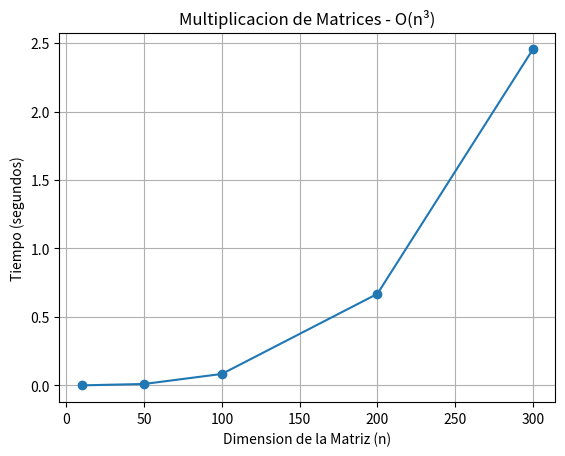

Write the Python code that produced this figure.
import random
import time
import matplotlib.pyplot as plt

def multiplicacion_matrices(matriz_a, matriz_b, n):
    resultado = [[0] * n for _ in range(n)]  #crea matriz n×n llena de ceros, n operaciones
    
    for i in range(n):            #recorre la fila segun n
        for j in range(n):        #recorre la columna n veces cada i → n² 
            for k in range(n):    #suma n cada i,j → n³
                resultado[i][j] += matriz_a[i][k] * matriz_b[k][j]  #2 ops
    
    return resultado             
tamaños = [10, 50, 100, 200, 300]
tiempos = []
for tamaño in tamaños:
    matriz_a = [[random.randint(0, 10) for _ in range(tamaño)] for _ in range(tamaño)]
    matriz_b = [[random.randint(0, 10) for _ in range(tamaño)] for _ in range(tamaño)]
    inicio = time.time()
    multiplicacion_matrices(matriz_a, matriz_b, tamaño)
    fin = time.time()
    tiempos.append(fin - inicio)
    print(f"tiempo para matriz {tamaño}x{tamaño}: {fin - inicio:.6f} segundos")
plt.plot(tamaños, tiempos, marker='o')
plt.xlabel("Dimension de la Matriz (n)")
plt.ylabel("Tiempo (segundos)")
plt.title("Multiplicacion de Matrices - O(n³)")
plt.grid(True)
plt.show()
